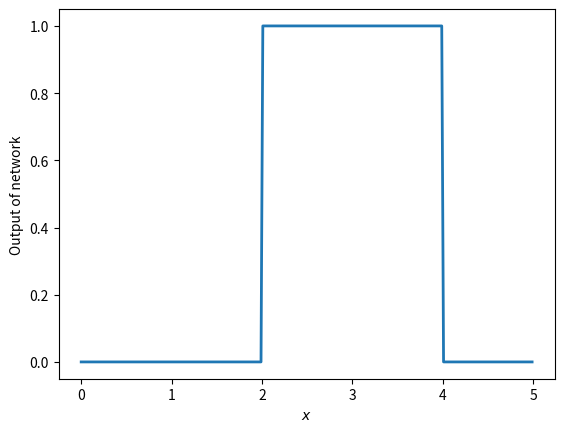

Reproduce this figure in Python.
from typing import List

import matplotlib.pyplot as plt
import numpy as np


def sigmoid(z: np.array):
    return 1.0 / (1 + np.exp(-1 * z))


def x_step(x_int: List[float]):
    """
        Given open intervals on the x-axis x_int
        this function constructs a neural network that outputs = 1
        iff x \in x_int and 0 otherwise.
    :return:
    """
    w_x1 = w_x2 = 10000.0

    b_x1 = - x_int[0] * w_x1
    b_x2 = - x_int[1] * w_x2

    h = 10000.0

    ret = np.zeros((2, 3))
    ret[0] = [w_x1, b_x1, h]
    ret[1] = [w_x2, b_x2, -h]
    return ret


def evaluate_net(z: List[float], net: np.array):
    upper_x = sigmoid(net[0, 0] * z + net[0, 1]) * net[0, 2]
    lower_x = sigmoid(net[1, 0] * z + net[1, 1]) * net[1, 2]
    bias_of_output_node = - net[0, 2] / 2.0

    wt_inp = upper_x + lower_x
    output = sigmoid(wt_inp + bias_of_output_node)
    return output


if __name__ == '__main__':
    x_interval = [2.0, 4.0]
    net = x_step(x_interval)

    x_vals = np.arange(0.0, 5.0, 0.01)
    y_vals = [evaluate_net(x, net) for x in x_vals]

    plt.plot(x_vals, y_vals, linewidth=2)
    plt.ylabel('Output of network')
    plt.xlabel(r'$x$')
    plt.show()
